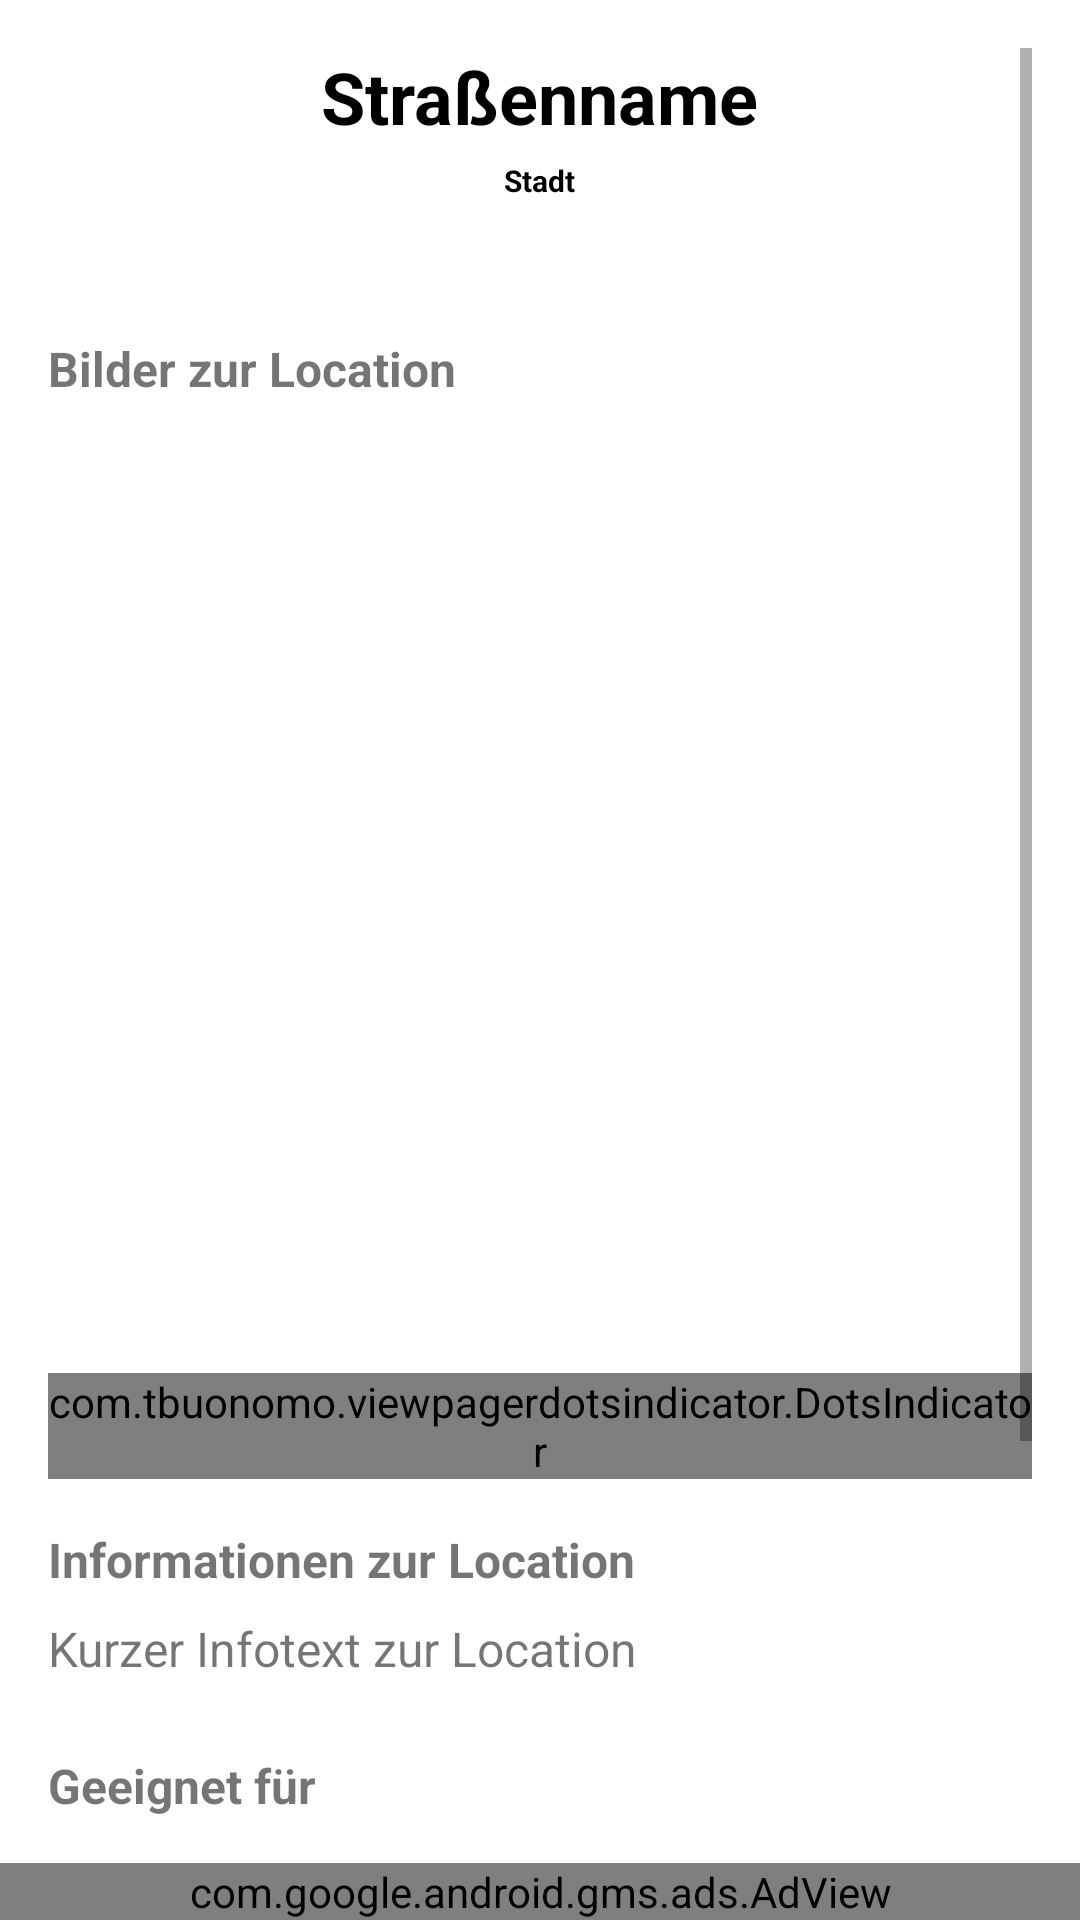

This screen was rendered from an Android layout file. Write that file and the resources it references.
<!-- AndroidManifest.xml: application theme Theme.FotoSpots -->
<!-- res/layout/activity_location_detail.xml -->
<?xml version="1.0" encoding="utf-8"?>
<androidx.constraintlayout.widget.ConstraintLayout
    xmlns:android="http://schemas.android.com/apk/res/android"
    xmlns:app="http://schemas.android.com/apk/res-auto"
    xmlns:ads="http://schemas.android.com/apk/res-auto"
    android:layout_width="match_parent"
    android:layout_height="match_parent"
    android:background="?android:attr/windowBackground">

    
    <ScrollView
        android:id="@+id/scrollView"
        android:layout_width="0dp"
        android:layout_height="0dp"
        android:padding="16dp"
        app:layout_constraintTop_toTopOf="parent"
        app:layout_constraintBottom_toTopOf="@id/adView"
        app:layout_constraintStart_toStartOf="parent"
        app:layout_constraintEnd_toEndOf="parent">

        <LinearLayout
            android:layout_width="match_parent"
            android:layout_height="wrap_content"
            android:orientation="vertical">

            
            <TextView
                android:id="@+id/streetNameText"
                android:layout_width="wrap_content"
                android:layout_height="wrap_content"
                android:text="Straßenname"
                android:textSize="24sp"
                android:textStyle="bold"
                android:textColor="#000000"
                android:layout_gravity="center_horizontal"
                android:layout_marginBottom="5dp" />

            
            <TextView
                android:id="@+id/city"
                android:layout_width="wrap_content"
                android:layout_height="wrap_content"
                android:layout_gravity="center_horizontal"
                android:layout_marginBottom="45dp"
                android:text="Stadt"
                android:textColor="#000000"
                android:textSize="10sp"
                android:textStyle="bold" />

            
            <TextView
                android:layout_width="match_parent"
                android:layout_height="wrap_content"
                android:text="Bilder zur Location"
                android:textSize="16sp"
                android:textStyle="bold"
                android:layout_marginBottom="8dp" />

            
            <androidx.viewpager2.widget.ViewPager2
                android:id="@+id/imageSlider"
                android:layout_width="match_parent"
                android:layout_height="300dp"
                android:layout_marginTop="8dp"
                android:layout_marginBottom="8dp"
                android:clipToPadding="true" />

            
            <com.tbuonomo.viewpagerdotsindicator.DotsIndicator
                android:id="@+id/dotsIndicator"
                android:layout_width="wrap_content"
                android:layout_height="wrap_content"
                android:layout_gravity="center"
                app:dotsColor="@color/black"
                app:selectedDotColor="#00bcd4" />

            
            <TextView
                android:layout_width="match_parent"
                android:layout_height="wrap_content"
                android:text="Informationen zur Location"
                android:textSize="16sp"
                android:textStyle="bold"
                android:layout_marginTop="16dp"
                android:layout_marginBottom="8dp" />

            
            <TextView
                android:id="@+id/locationInfo"
                android:layout_width="match_parent"
                android:layout_height="wrap_content"
                android:text="Kurzer Infotext zur Location"
                android:textSize="16sp"
                android:layout_marginBottom="24dp" />

            
            <TextView
                android:layout_width="match_parent"
                android:layout_height="wrap_content"
                android:text="Geeignet für"
                android:textSize="16sp"
                android:textStyle="bold"
                android:layout_marginBottom="8dp" />

            
            <TextView
                android:id="@+id/locationType"
                android:layout_width="match_parent"
                android:layout_height="wrap_content"
                android:text="Automotive, Portrait ..."
                android:textSize="16sp"
                android:textStyle="italic" />

            
            <Button
                android:id="@+id/openMapButton"
                android:layout_width="match_parent"
                android:layout_height="wrap_content"
                android:text="Route auf Google Maps anzeigen"
                android:layout_marginTop="24dp"
                android:backgroundTint="#00BCD4" />

            
            <LinearLayout
                android:layout_width="match_parent"
                android:layout_height="wrap_content"
                android:orientation="horizontal"
                android:gravity="center_vertical"
                android:layout_marginTop="16dp"
                android:layout_marginBottom="32dp">

                
                <ImageView
                    android:id="@+id/favoriteIcon"
                    android:layout_width="32dp"
                    android:layout_height="32dp"
                    android:layout_weight="1"
                    android:src="@drawable/ic_favorite_border"
                    android:contentDescription="Favorit"
                    android:layout_gravity="start" />

                <View
                    android:layout_width="0dp"
                    android:layout_height="1dp"
                    android:layout_weight="6" />

                
                <LinearLayout
                    android:layout_width="wrap_content"
                    android:layout_height="wrap_content"
                    android:orientation="horizontal"
                    android:gravity="end"
                    android:layout_weight="1">

                    <ImageView
                        android:id="@+id/likeIcon"
                        android:layout_width="32dp"
                        android:layout_height="32dp"
                        android:src="@drawable/ic_heart_outline"
                        android:contentDescription="Like" />

                    <TextView
                        android:id="@+id/likeCount"
                        android:layout_width="wrap_content"
                        android:layout_height="wrap_content"
                        android:text="0"
                        android:layout_marginStart="8dp"
                        android:textSize="16sp" />
                </LinearLayout>
            </LinearLayout>
        </LinearLayout>
    </ScrollView>

    
    <com.google.android.gms.ads.AdView
        android:id="@+id/adView"
        android:layout_width="match_parent"
        android:layout_height="wrap_content"
        ads:adSize="BANNER"
        ads:adUnitId="ca-app-pub-3309279531146733/9359074758"
        app:layout_constraintBottom_toBottomOf="parent"
        app:layout_constraintStart_toStartOf="parent"
        app:layout_constraintEnd_toEndOf="parent" />

</androidx.constraintlayout.widget.ConstraintLayout>
<!-- resources referenced by this layout -->
<resources>
  <color name="black">#FF000000</color>
  <!-- drawable ic_heart_outline: png bitmap (drawable, 199960 bytes) -->
  <style name="Theme.FotoSpots" parent="Theme.MaterialComponents.Light.NoActionBar">
  
          
          <item name="android:forceDarkAllowed">false</item>
  
          
          <item name="colorPrimary">#000000</item>
          <item name="colorPrimaryVariant">#121212</item>
          <item name="colorOnPrimary">#FFFFFF</item>
  
          <item name="colorSecondary">#00BCD4</item>
          <item name="colorOnSecondary">#000000</item>
  
          
          <item name="android:windowBackground">#FFFFFF</item>
  
          
          <item name="android:statusBarColor">?attr/colorPrimaryVariant</item>
          <item name="android:windowLightStatusBar">true</item>
  
          
          <item name="windowActionBar">false</item>
          <item name="windowNoTitle">true</item>
      </style>
</resources>
